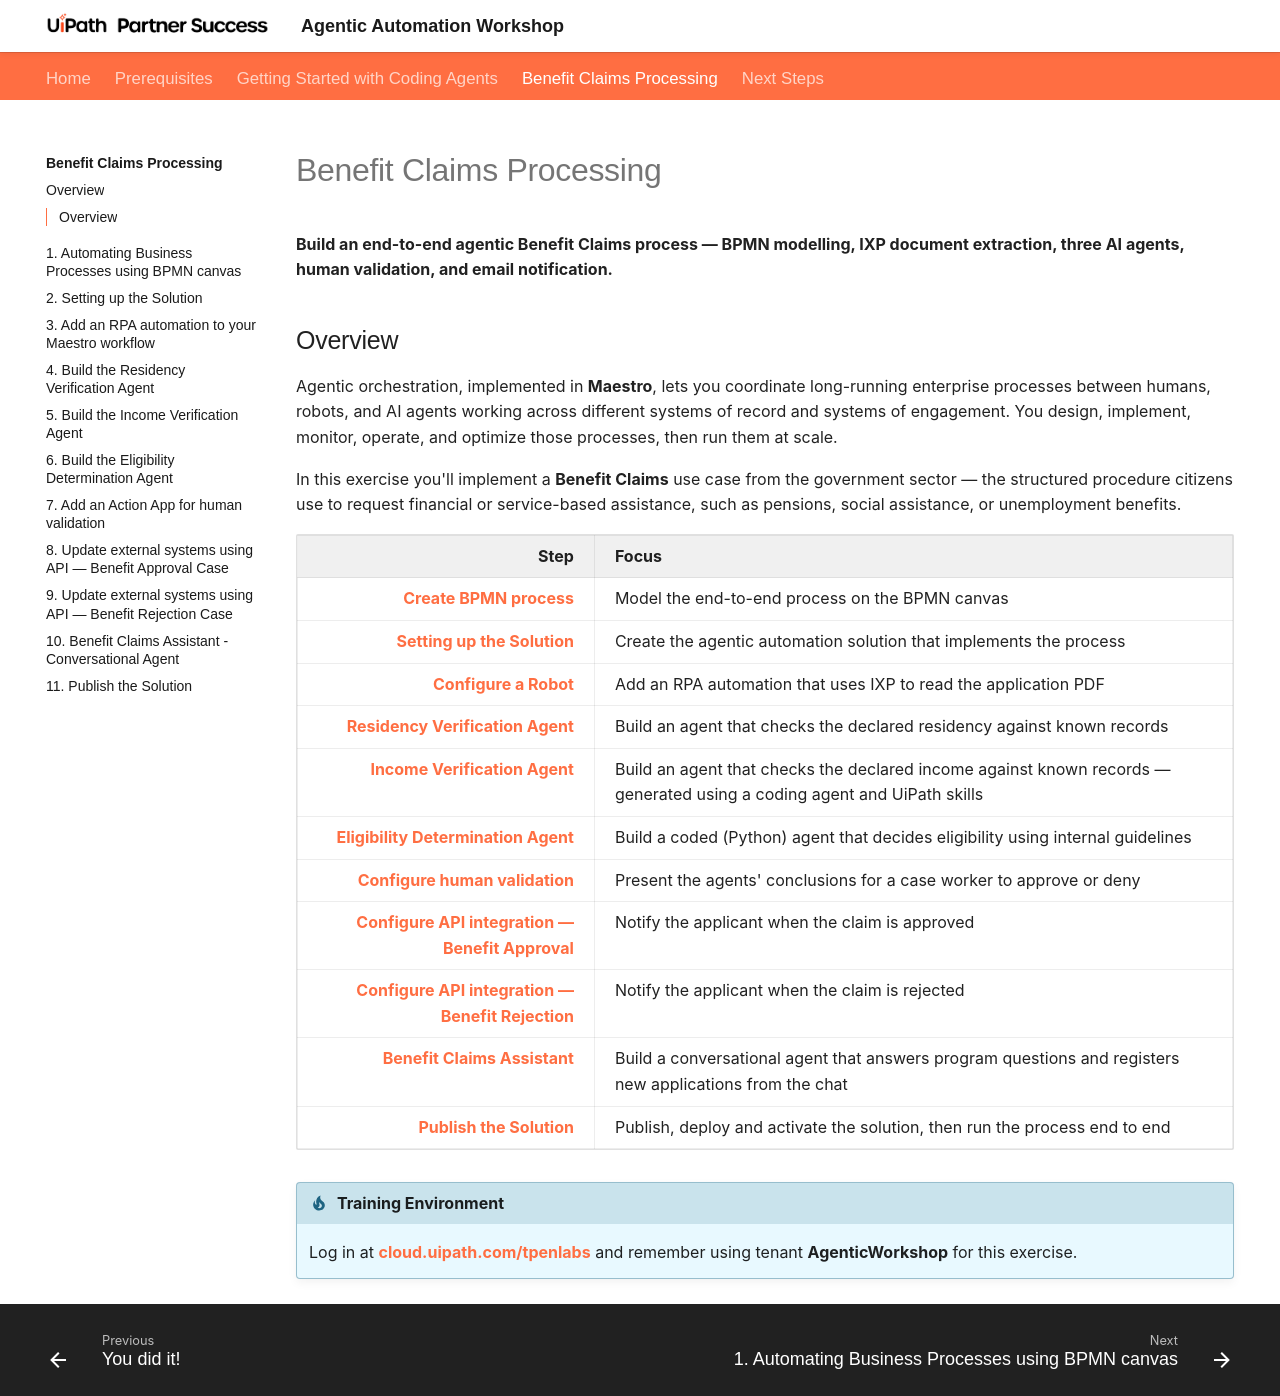

repository: uipath-practice/AgenticProfessionalCourse · page: benefit-claims-processing/index.html · generator: mkdocs

# Benefit Claims Processing

**Build an end-to-end agentic Benefit Claims process — BPMN modelling, IXP document extraction, three AI agents, human validation, and email notification.**

## Overview

Agentic orchestration, implemented in **Maestro**, lets you coordinate long-running enterprise
processes between humans, robots, and AI agents working across different systems of record and
systems of engagement. You design, implement, monitor, operate, and optimize those processes, then
run them at scale.

In this exercise you'll implement a **Benefit Claims** use case from the government sector — the
structured procedure citizens use to request financial or service-based assistance, such as
pensions, social assistance, or unemployment benefits.

| Step | Focus |
| ---: | :--- |
| [**Create BPMN process**](1-create-bpmn-process.md) | Model the end-to-end process on the BPMN canvas |
| [**Setting up the Solution**](2-setting-up-the-solution.md) | Create the agentic automation solution that implements the process |
| [**Configure a Robot**](3-configure-a-robot.md) | Add an RPA automation that uses IXP to read the application PDF |
| [**Residency Verification Agent**](4-residency-verification-agent.md) | Build an agent that checks the declared residency against known records |
| [**Income Verification Agent**](5-income-verification-agent.md) | Build an agent that checks the declared income against known records — generated using a coding agent and UiPath skills |
| [**Eligibility Determination Agent**](6-eligibility-determination-agent-coded.md) | Build a coded (Python) agent that decides eligibility using internal guidelines |
| [**Configure human validation**](7-configure-human-validation.md) | Present the agents' conclusions for a case worker to approve or deny |
| [**Configure API integration — Benefit Approval**](8-configure-api-integration-benefit-approval.md) | Notify the applicant when the claim is approved |
| [**Configure API integration — Benefit Rejection**](9-configure-api-integration-benefit-rejection.md) | Notify the applicant when the claim is rejected |
| [**Benefit Claims Assistant**](10-benefit-claims-assistant-conversational-agent.md) | Build a conversational agent that answers program questions and registers new applications from the chat |
| [**Publish the Solution**](11-publish-the-solution.md) | Publish, deploy and activate the solution, then run the process end to end |

!!! tip "Training Environment"
    Log in at **[cloud.uipath.com/tpenlabs](https://cloud.uipath.com/tpenlabs)** and remember using tenant **AgenticWorkshop** for this exercise.
